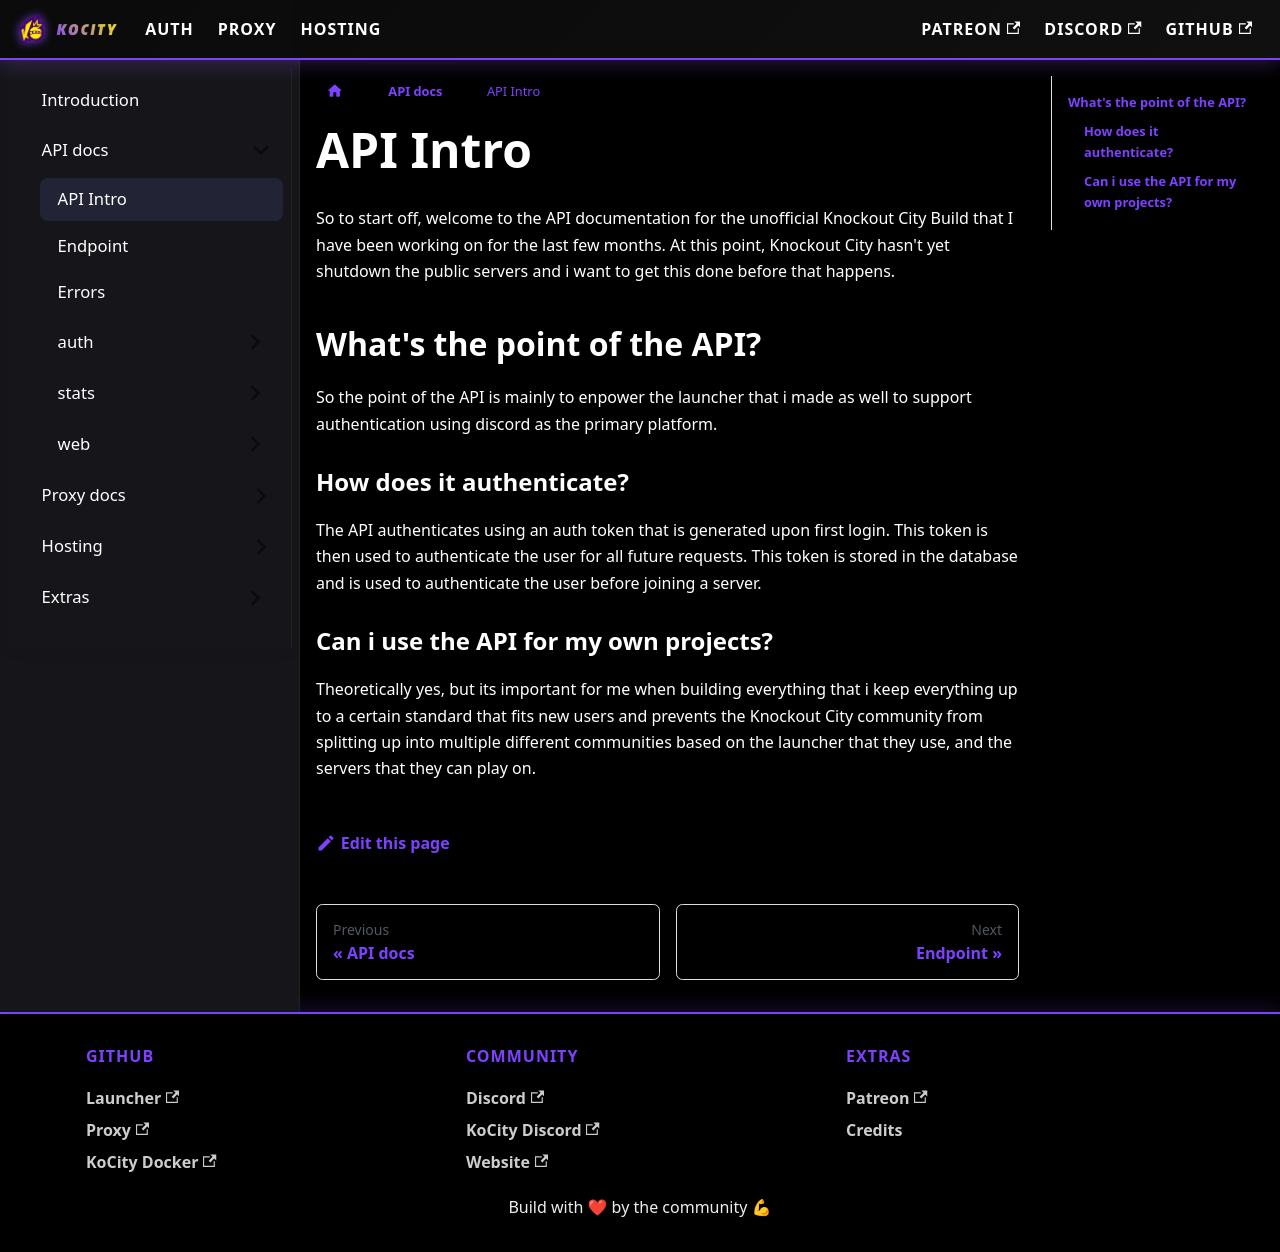

repository: kocxyz/Docs · page: docs/API/intro.html · generator: docusaurus

---
sidebar_position: 1
---

# API Intro

So to start off, welcome to the API documentation for the unofficial Knockout City Build that I have been working on for the last few months. At this point, Knockout City hasn't yet shutdown the public servers and i want to get this done before that happens. 

## What's the point of the API?

So the point of the API is mainly to enpower the launcher that i made as well to support authentication using discord as the primary platform. 

### How does it authenticate?

The API authenticates using an auth token that is generated upon first login. This token is then used to authenticate the user for all future requests. This token is stored in the database and is used to authenticate the user before joining a server.

### Can i use the API for my own projects?

Theoretically yes, but its important for me when building everything that i keep everything up to a certain standard that fits new users and prevents the Knockout City community from splitting up into multiple different communities based on the launcher that they use, and the servers that they can play on.
